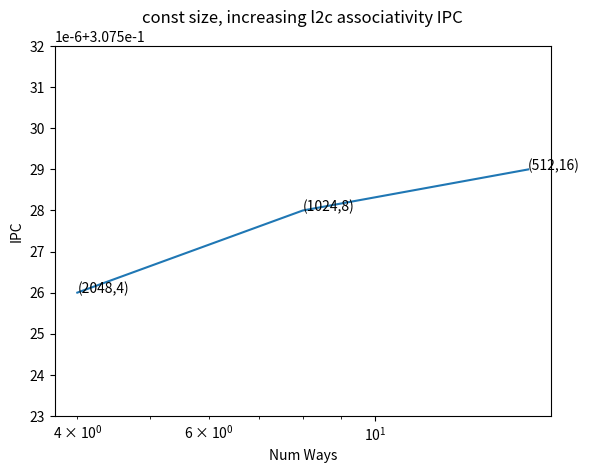
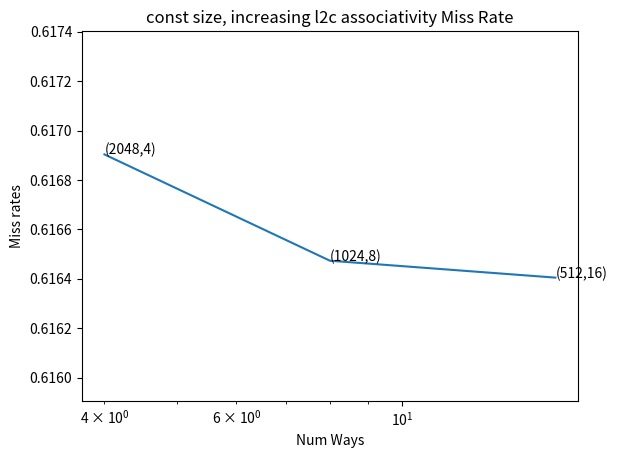

These charts were generated, in order, by the following Python code:
import matplotlib.pyplot as plt
import numpy as np

path = f'Q2_res/'
num_ways = [1,4,16,32]
names = ['400.perlbench-41B', '403.gcc-16B', '436.cactusADM-1804B', '482.sphinx3-1100B']
replacements = ['lfu', 'fifo', 'rnd']
arr = np.array([1,2,3,4])
width = 0.2
# for name in names:
#     ## filename format = <name>.champsimtrace.xz-bimodal-no-no-no-no-<replacement>-1core.txt
#     arr_ipc = np.zeros((4,3))
#     arr_miss_rate = np.zeros((4,3))
#     for num_way in range(len(num_ways)):
#         for replacement in range(len(replacements)):
#             file_path = path+f'{num_ways[num_way]}/results_30M/{name}.champsimtrace.xz-bimodal-no-no-no-no-{replacements[replacement]}-1core.txt'
#             f = open(file_path, 'r')
#             s = f.read()
#             ipc_start = s.index('CPU 0 cumulative IPC: ')
#             ipc_end = s.index(' instructions:', ipc_start)
#             ipc_val = float(s[ipc_start+21:ipc_end].strip())
#             total_start = s.index('LLC TOTAL     ACCESS:')
#             total_end = s.index('HIT:', total_start)
#             total = int(s[total_start+21:total_end].strip())
#             misses_start = s.index('MISS: ', total_end)
#             missed_end = s.index('LLC LOAD      ACCESS:', misses_start)
#             misses = int(s[misses_start+5:missed_end].strip())
#             # print(ipc_val, misses/total)
#             arr_ipc[num_way, replacement] = ipc_val
#             arr_miss_rate[num_way, replacement] = misses/total
#             f.close()

# name = "cadical-high-60K-134B.champsimtrace.xz"
name = "kissat-inc-high-30K-1802B.champsimtrace.xz"
arr_ipc = [0.307526,0.307528,0.307529]
arr_miss_rate = [0.6169033919078997, 0.6164731552891715, 0.6164046826177558] #llc miss rates
x_axis_vals = [4,8,16]
x_axis_labels = ['(2048,4)','(1024,8)','(512,16)']


plt.title(f'const size, increasing l2c associativity IPC')
my_min = np.min(arr_ipc)
my_max = np.max(arr_ipc)
diff = my_max-my_min
plt.plot(x_axis_vals,arr_ipc)
plt.xscale('log')
# plt.xticks([])
# plt.bar(arr-0.2, arr_ipc[:,0], width)
# plt.bar(arr, arr_ipc[:,1], width)
# plt.bar(arr+0.2, arr_ipc[:,2], width)
# plt.xticks(x_axis_vals,x_axis_labels)
for i in range(len(x_axis_vals)):
    plt.annotate(f"{x_axis_labels[i]}", (x_axis_vals[i], arr_ipc[i]))

plt.xlabel('Num Ways')
plt.ylabel('IPC')
# plt.legend(replacements)
plt.ylim(max(0,my_min-diff), my_max+diff)
# plt.savefig(f'plots/IPC{name}.png', dpi = 'figure', format = None)
plt.show()

plt.title(f'const size, increasing l2c associativity Miss Rate')
my_min = np.min(arr_miss_rate)
my_max = np.max(arr_miss_rate)
diff = my_max-my_min
plt.plot(x_axis_vals,arr_miss_rate)
plt.xscale('log')
# plt.bar(arr-0.2, arr_miss_rate[:,0], width)
# plt.bar(arr, arr_miss_rate[:,1], width)
# plt.bar(arr+0.2, arr_miss_rate[:,2], width)
# plt.xticks(x_axis_vals,x_axis_labels)
for i in range(len(x_axis_vals)):
    plt.annotate(f"{x_axis_labels[i]}", (x_axis_vals[i], arr_miss_rate[i]))
plt.xlabel('Num Ways')
plt.ylabel('Miss rates')
# plt.legend(replacements)
plt.ylim(max(0,my_min-diff), min(1,my_max+diff))
# plt.savefig(f'plots/Miss Rates{name}.png', dpi = 'figure', format = None)
plt.show()
